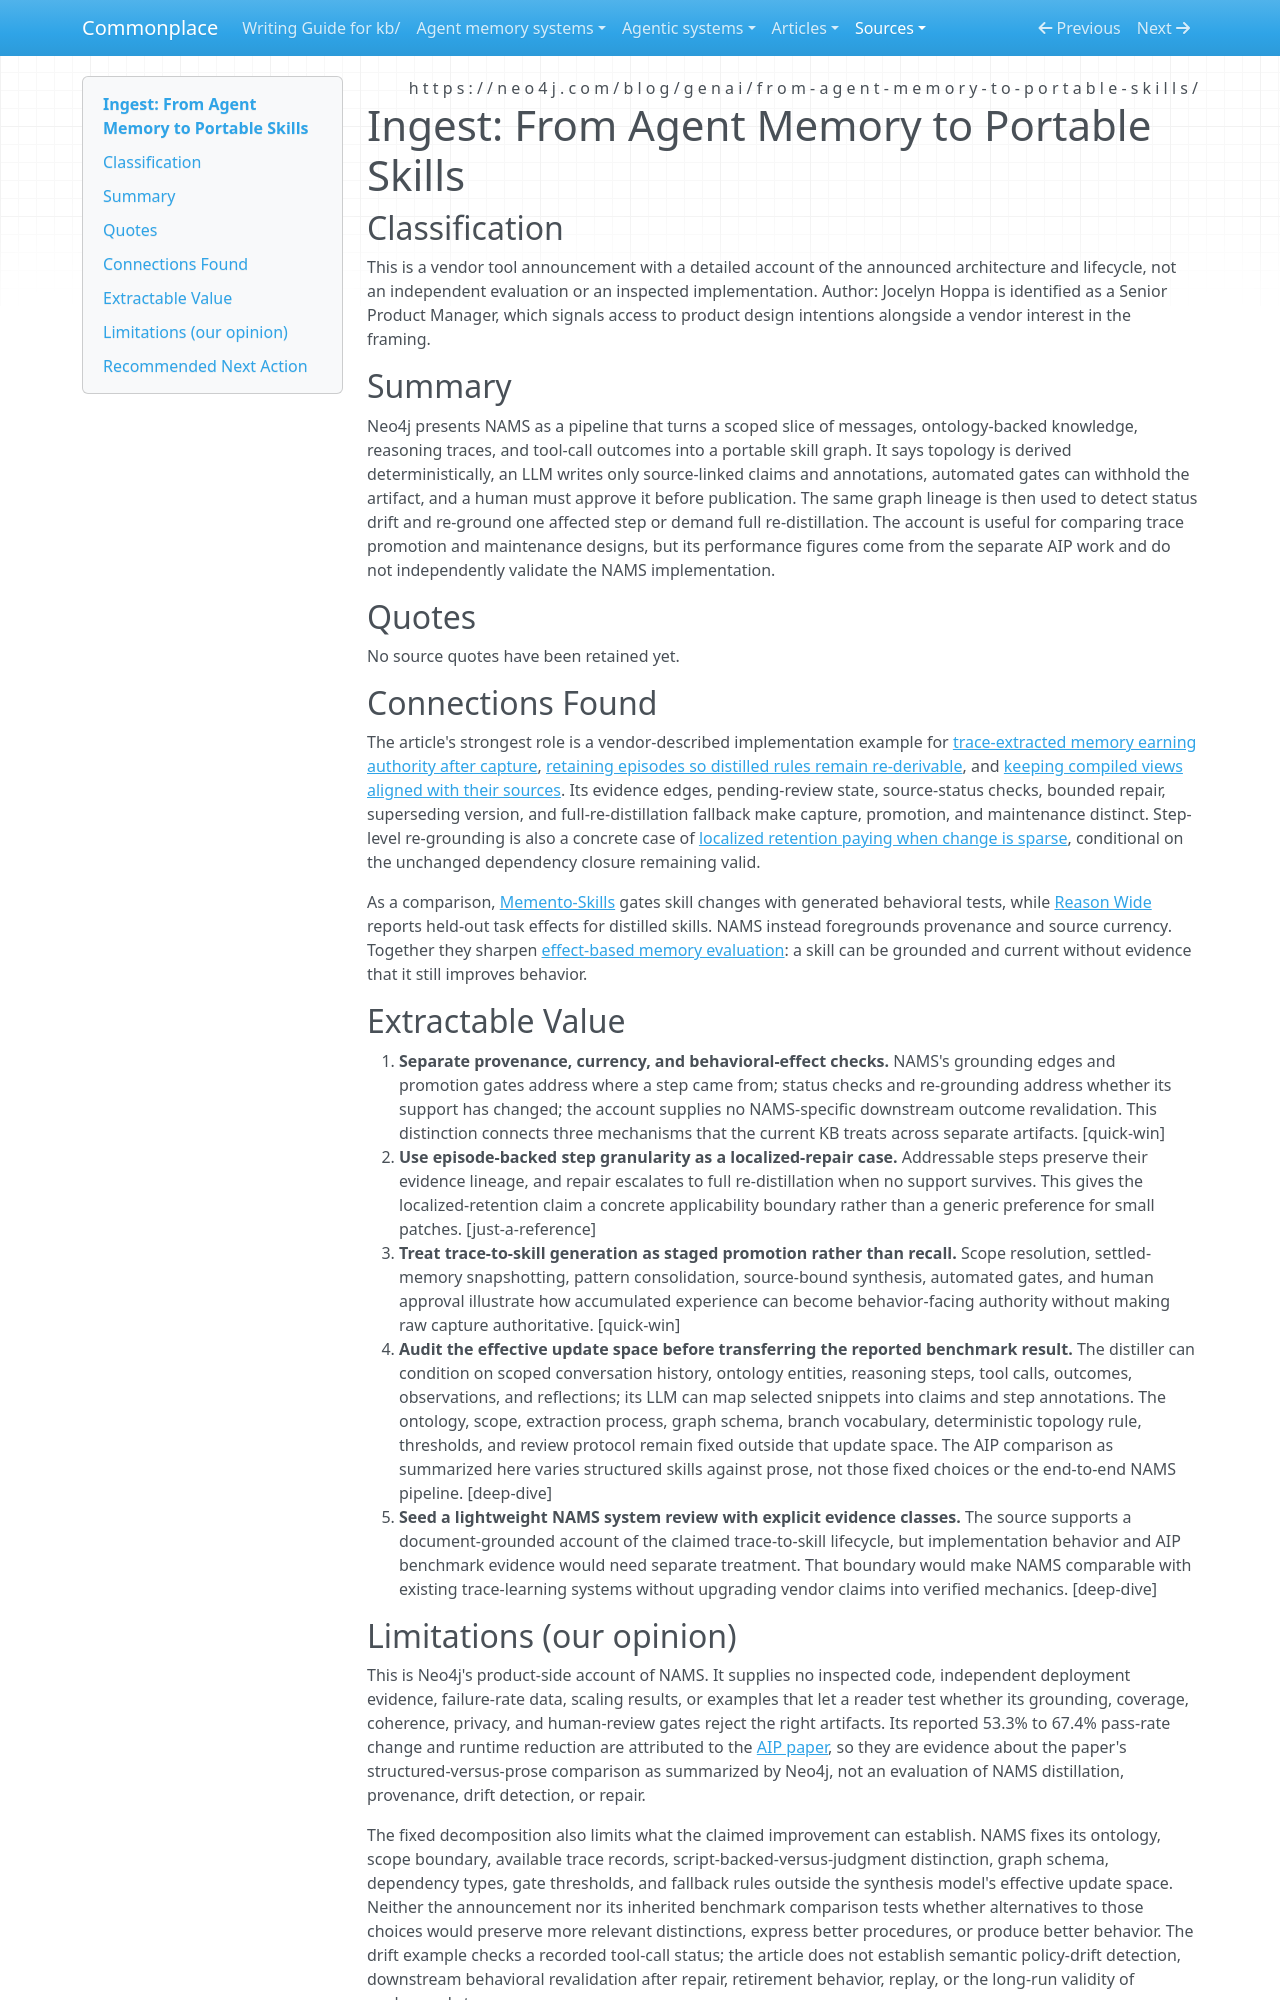

repository: zby/commonplace · page: sources/from-agent-memory-to-portable-skills.ingest/index.html · generator: mkdocs

---
description: "Neo4j presents NAMS as a provenance-linked trace-to-skill pipeline; it supports lifecycle design comparisons but not independent outcome evidence."
source: https://neo4j.com/blog/genai/from-agent-memory-to-portable-skills/
captured: "2026-08-29"
capture: trafilatura
capture_scope: full-source
genre: tool-announcement
snapshot_sha256: ccd307924b85d1991c9a267bf713626f931dd2a5519f89603a280f93c456524e
ingested: "2026-08-29"
type: types/ingest-report.md
domains: [agent-memory, skill-distillation, provenance, lifecycle-governance]
---

# Ingest: From Agent Memory to Portable Skills

## Classification

This is a vendor tool announcement with a detailed account of the announced architecture and lifecycle, not an independent evaluation or an inspected implementation. Author: Jocelyn Hoppa is identified as a Senior Product Manager, which signals access to product design intentions alongside a vendor interest in the framing.

## Summary

Neo4j presents NAMS as a pipeline that turns a scoped slice of messages, ontology-backed knowledge, reasoning traces, and tool-call outcomes into a portable skill graph. It says topology is derived deterministically, an LLM writes only source-linked claims and annotations, automated gates can withhold the artifact, and a human must approve it before publication. The same graph lineage is then used to detect status drift and re-ground one affected step or demand full re-distillation. The account is useful for comparing trace promotion and maintenance designs, but its performance figures come from the separate AIP work and do not independently validate the NAMS implementation.

## Quotes

No source quotes have been retained yet.

## Connections Found

The article's strongest role is a vendor-described implementation example for [trace-extracted memory earning authority after capture](../theory/trace-extracted-memory-earns-authority-per-operation-not-at-capture.md), [retaining episodes so distilled rules remain re-derivable](../theory/retaining-episode-evidence-keeps-a-distilled-rule-open-to.md), and [keeping compiled views aligned with their sources](../theory/agent-memory-requirements/keep-compiled-views-aligned.md). Its evidence edges, pending-review state, source-status checks, bounded repair, superseding version, and full-re-distillation fallback make capture, promotion, and maintenance distinct. Step-level re-grounding is also a concrete case of [localized retention paying when change is sparse](../theory/localized-retention-pays-where-change-is-sparse-in-a-matching.md), conditional on the unchanged dependency closure remaining valid.

As a comparison, [Memento-Skills](./memento-skills-let-agents-design-agents.ingest.md) gates skill changes with generated behavioral tests, while [Reason Wide](./reason-wide-not-deep-distilled-skills.ingest.md) reports held-out task effects for distilled skills. NAMS instead foregrounds provenance and source currency. Together they sharpen [effect-based memory evaluation](../theory/agent-memory-requirements/evaluate-memory-by-effects.md): a skill can be grounded and current without evidence that it still improves behavior.

## Extractable Value

1. **Separate provenance, currency, and behavioral-effect checks.** NAMS's grounding edges and promotion gates address where a step came from; status checks and re-grounding address whether its support has changed; the account supplies no NAMS-specific downstream outcome revalidation. This distinction connects three mechanisms that the current KB treats across separate artifacts. [quick-win]
2. **Use episode-backed step granularity as a localized-repair case.** Addressable steps preserve their evidence lineage, and repair escalates to full re-distillation when no support survives. This gives the localized-retention claim a concrete applicability boundary rather than a generic preference for small patches. [just-a-reference]
3. **Treat trace-to-skill generation as staged promotion rather than recall.** Scope resolution, settled-memory snapshotting, pattern consolidation, source-bound synthesis, automated gates, and human approval illustrate how accumulated experience can become behavior-facing authority without making raw capture authoritative. [quick-win]
4. **Audit the effective update space before transferring the reported benchmark result.** The distiller can condition on scoped conversation history, ontology entities, reasoning steps, tool calls, outcomes, observations, and reflections; its LLM can map selected snippets into claims and step annotations. The ontology, scope, extraction process, graph schema, branch vocabulary, deterministic topology rule, thresholds, and review protocol remain fixed outside that update space. The AIP comparison as summarized here varies structured skills against prose, not those fixed choices or the end-to-end NAMS pipeline. [deep-dive]
5. **Seed a lightweight NAMS system review with explicit evidence classes.** The source supports a document-grounded account of the claimed trace-to-skill lifecycle, but implementation behavior and AIP benchmark evidence would need separate treatment. That boundary would make NAMS comparable with existing trace-learning systems without upgrading vendor claims into verified mechanics. [deep-dive]
